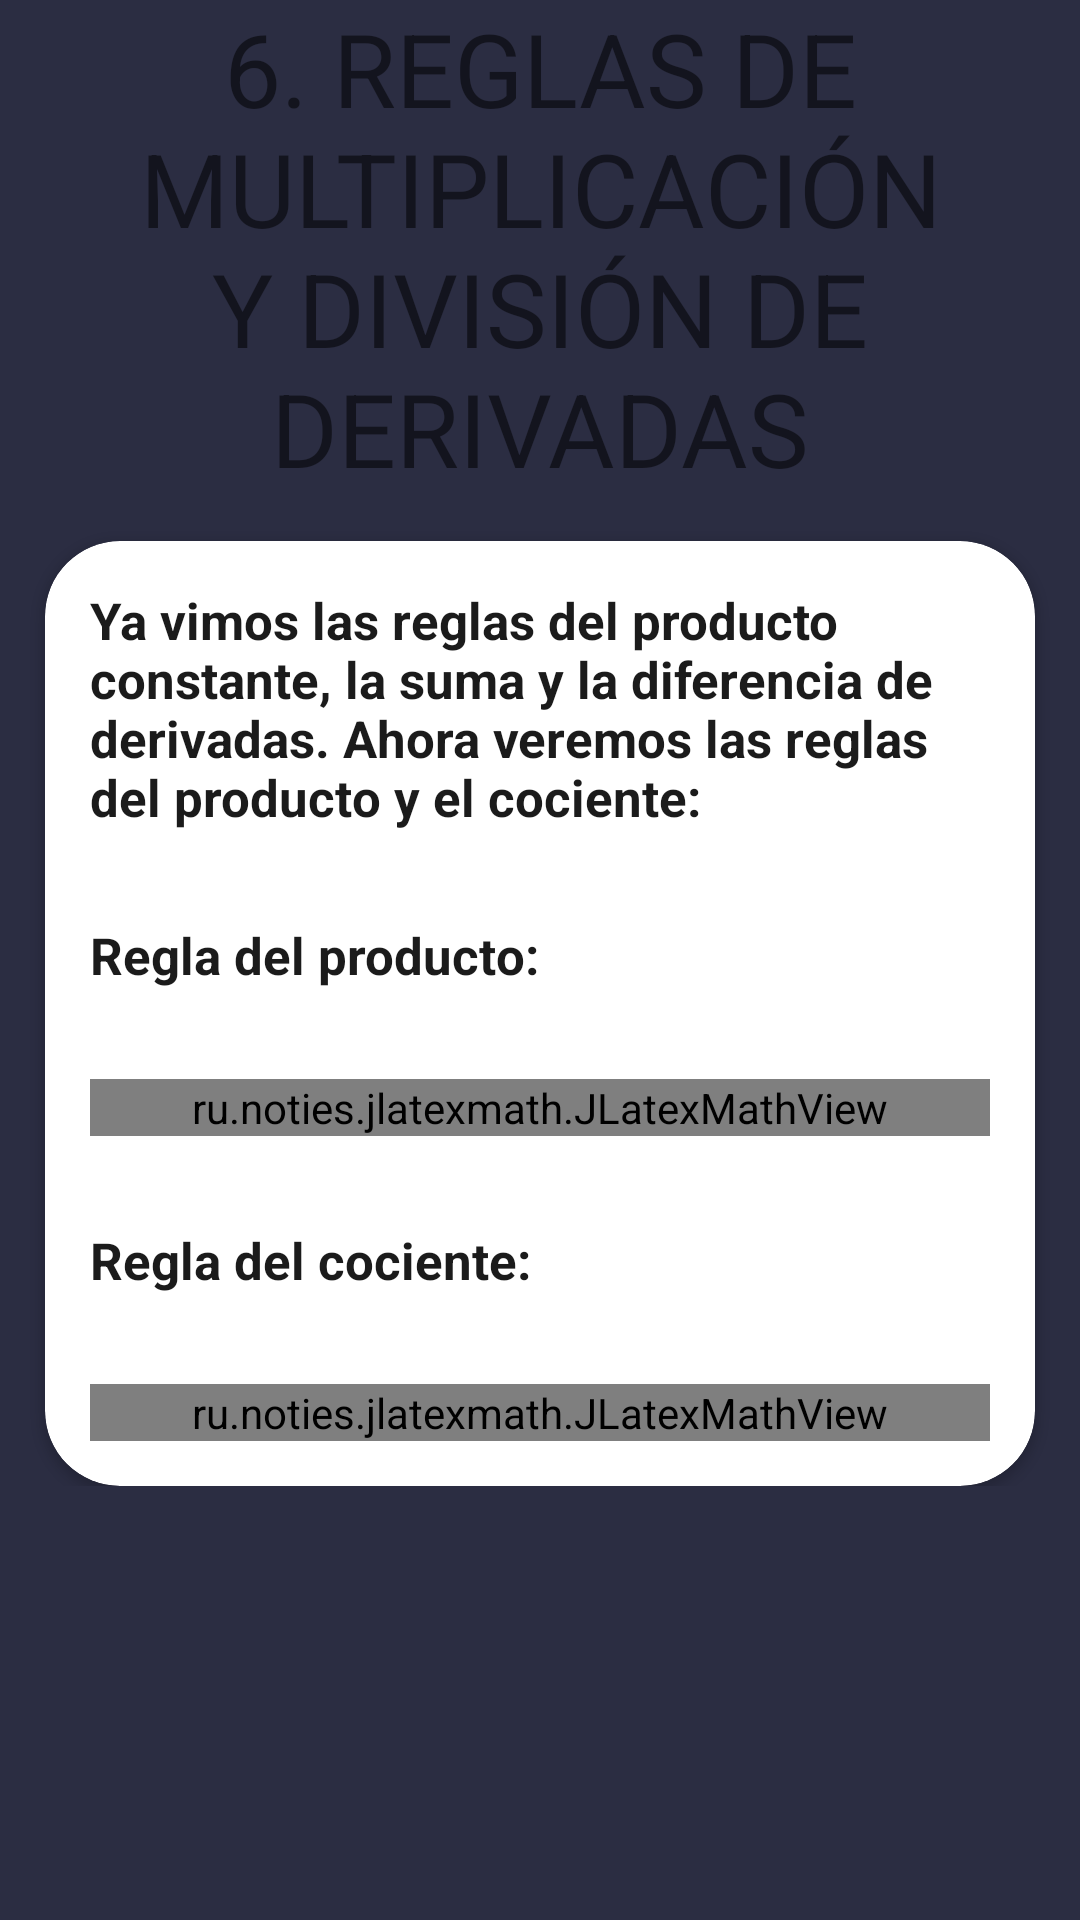

Layout XML and referenced resources for this Android screen:
<!-- AndroidManifest.xml: application theme Theme.Prueba4 -->
<!-- res/layout/activity_tut_der6.xml -->
<?xml version="1.0" encoding="utf-8"?>
<LinearLayout xmlns:android="http://schemas.android.com/apk/res/android"
    xmlns:app="http://schemas.android.com/apk/res-auto"
    xmlns:tools="http://schemas.android.com/tools"
    android:layout_width="match_parent"
    android:layout_height="match_parent"
    android:background="@color/background"
    android:orientation="vertical"
    tools:context=".MainActivity">

    <ScrollView
        app:layout_behavior="@string/appbar_scrolling_view_behavior"
        android:layout_width="match_parent"
        android:layout_height="match_parent">
        <LinearLayout
            android:orientation="vertical"
            android:layout_width="match_parent"
            android:layout_height="wrap_content">

            <TextView
                android:id="@+id/textView18"
                android:layout_width="match_parent"
                android:layout_height="wrap_content"
                android:text="6. REGLAS DE MULTIPLICACIÓN Y DIVISIÓN DE DERIVADAS"
                android:textAlignment="center"
                android:textSize="34sp" />

            <androidx.cardview.widget.CardView
                android:id="@+id/Card1"
                android:layout_width="match_parent"
                android:layout_height="wrap_content"
                android:layout_marginStart="15dp"
                android:layout_marginTop="15dp"
                android:layout_marginEnd="15dp"
                android:visibility="visible"
                app:cardBackgroundColor="@color/card_background"
                app:cardCornerRadius="25dp"
                app:strokeWidth="0dp">

                <LinearLayout
                    android:layout_width="match_parent"
                    android:layout_height="wrap_content"
                    android:gravity="center"
                    android:orientation="vertical">

                    <TextView
                        android:layout_width="match_parent"
                        android:layout_height="wrap_content"
                        android:layout_marginStart="15dp"
                        android:layout_marginTop="15dp"
                        android:layout_marginEnd="15dp"
                        android:layout_marginBottom="15dp"
                        android:text="Ya vimos las reglas del producto constante, la suma y la diferencia de derivadas. Ahora veremos las reglas del producto y el cociente:"
                        android:textColor="@color/text_color"
                        android:textSize="17sp"
                        android:textStyle="bold" />

                    <TextView
                        android:layout_width="match_parent"
                        android:layout_height="wrap_content"
                        android:layout_marginStart="15dp"
                        android:layout_marginTop="15dp"
                        android:layout_marginEnd="15dp"
                        android:layout_marginBottom="15dp"
                        android:text="Regla del producto:"
                        android:textColor="@color/text_color"
                        android:textSize="17sp"
                        android:textStyle="bold" />

                    <ru.noties.jlatexmath.JLatexMathView
                        android:id="@+id/obj_latex1"
                        android:layout_width="match_parent"
                        android:layout_height="wrap_content"
                        android:layout_marginStart="15dp"
                        android:layout_marginTop="15dp"
                        android:layout_marginEnd="15dp"
                        android:layout_marginBottom="15dp"/>

                    <TextView
                        android:layout_width="match_parent"
                        android:layout_height="wrap_content"
                        android:layout_marginStart="15dp"
                        android:layout_marginTop="15dp"
                        android:layout_marginEnd="15dp"
                        android:layout_marginBottom="15dp"
                        android:text="Regla del cociente:"
                        android:textColor="@color/text_color"
                        android:textSize="17sp"
                        android:textStyle="bold" />

                    <ru.noties.jlatexmath.JLatexMathView
                        android:id="@+id/obj_latex2"
                        android:layout_width="match_parent"
                        android:layout_height="wrap_content"
                        android:layout_marginStart="15dp"
                        android:layout_marginTop="15dp"
                        android:layout_marginEnd="15dp"
                        android:layout_marginBottom="15dp"/>

                </LinearLayout>
            </androidx.cardview.widget.CardView>

        </LinearLayout>
    </ScrollView>

</LinearLayout>
<!-- resources referenced by this layout -->
<resources>
  <color name="background">#2b2d42</color>
  <color name="card_background">#ffff</color>
  <color name="text_color">#1b1b1b</color>
  <style name="Theme.Prueba4" parent="Theme.AppCompat.DayNight.NoActionBar">
          <item name="android:popupMenuStyle">@style/popupBGStyle</item>
          <item name="android:textAppearanceLargePopupMenu">@style/myPopupMenuTextAppearanceLarge
          </item>
          <item name="android:textAppearanceSmallPopupMenu">@style/myPopupMenuTextAppearanceSmall
          </item>
      </style>
  <style name="popupBGStyle" parent="Widget.AppCompat.PopupMenu">
          <item name="android:popupBackground">@drawable/menu_backg</item>
      </style>
  <style name="myPopupMenuTextAppearanceLarge" parent="@android:style/TextAppearance.DeviceDefault.Widget.PopupMenu.Large">
          <item name="android:textColor">#545656</item>
          <item name="android:textSize">25sp</item>
      </style>
  <style name="myPopupMenuTextAppearanceSmall" parent="@android:style/TextAppearance.DeviceDefault.Widget.PopupMenu.Small">
          <item name="android:textColor">#545656</item>
          <item name="android:textSize">15sp</item>
      </style>
</resources>
